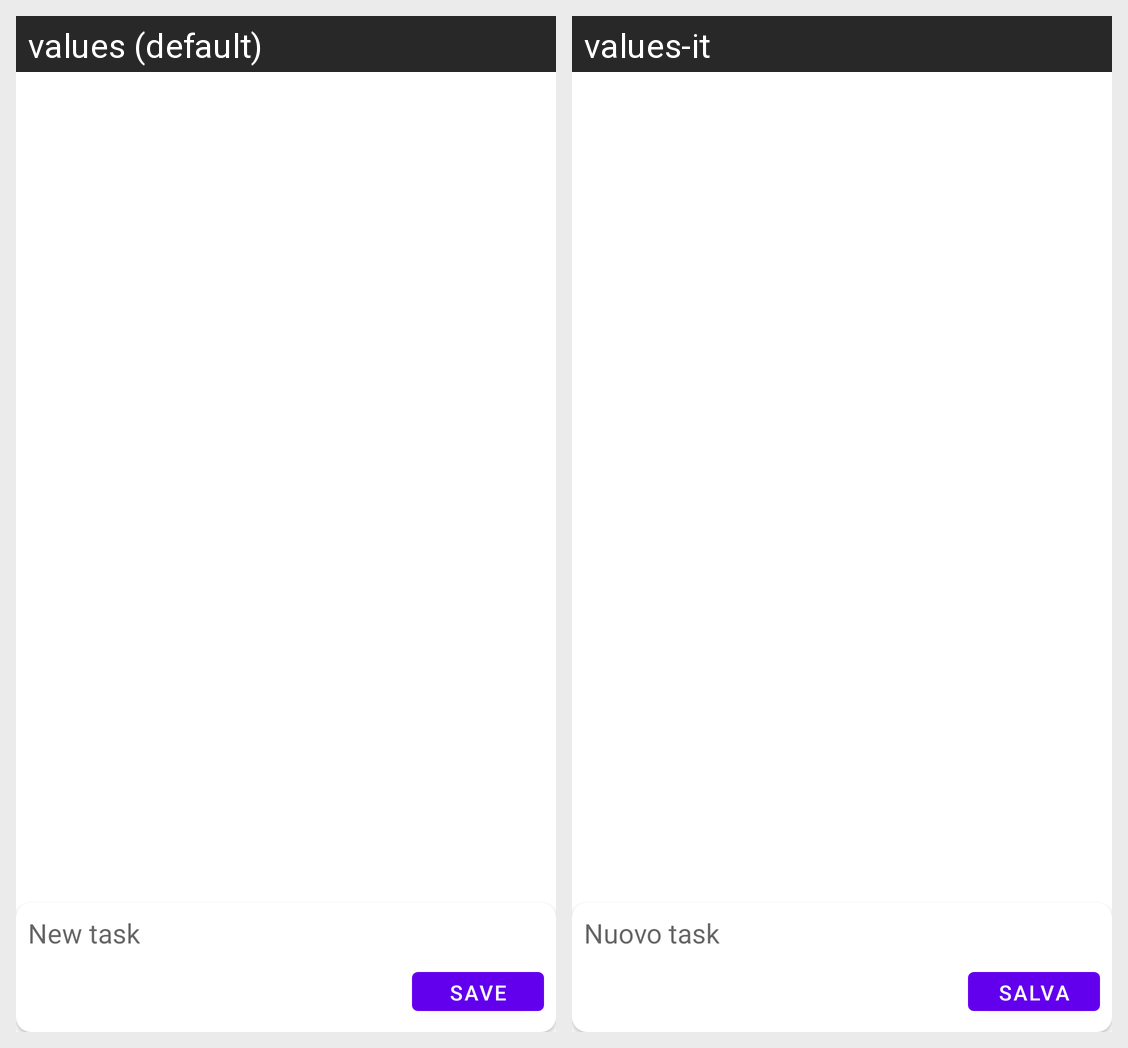

Strings drawn on this Android screen and how each of the app's shown locales translates them:
Android screen res/layout/activity_add_task.xml rendered under 2 locales, left to right: values (default), values-it. Device: Nexus 5 (rendered at 1080×1920; each locale shown at half size, 540×960, under a caption strip naming it); theme Theme.MyApp.
Strings drawn on this screen, with the default value and each locale's value (text and hints the layout hard-codes, and strings that could not be matched under every locale, appear in the picture but are not listed):

new_task
  values: New task
  values-it: Nuovo task

save
  values: Save
  values-it: Salva
